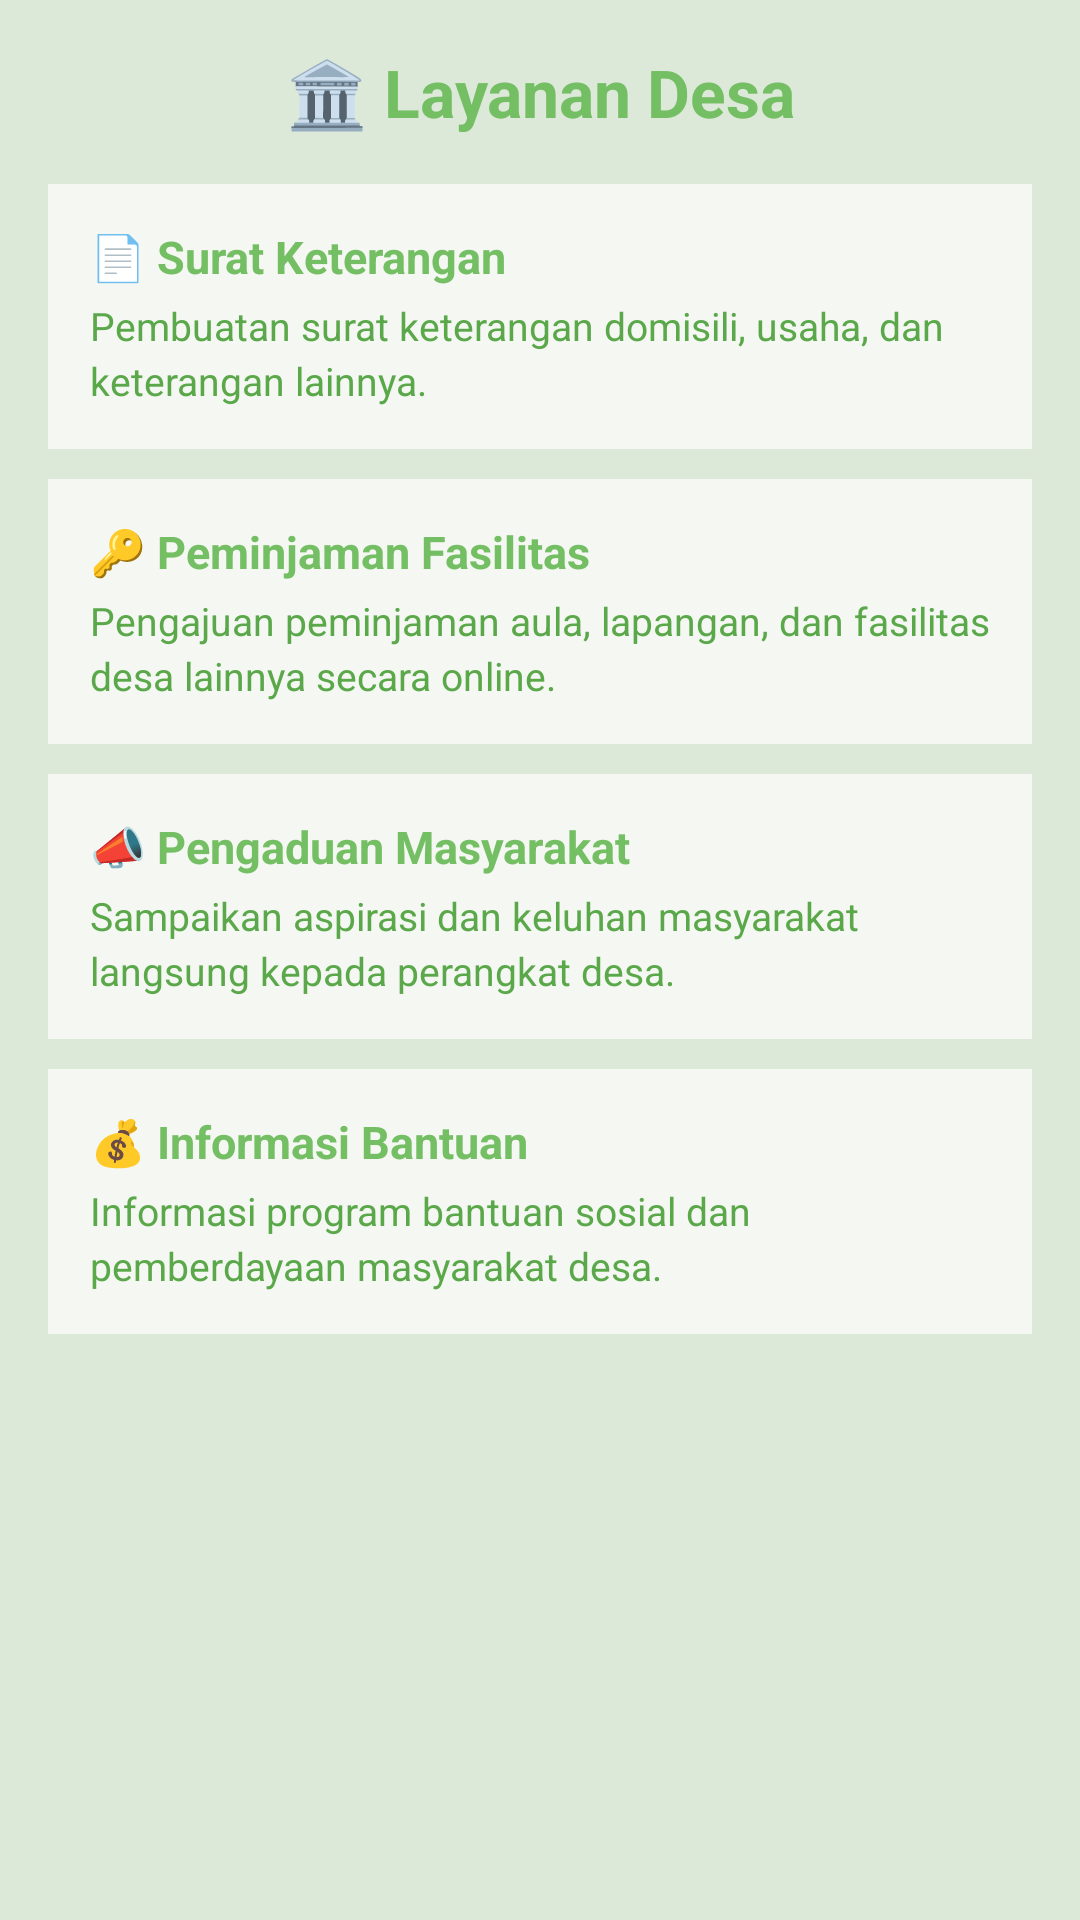

Layout XML and referenced resources for this Android screen:
<!-- AndroidManifest.xml: application theme Theme.Tiaradistinctive -->
<!-- res/layout/fragment_tab_a.xml -->
<?xml version="1.0" encoding="utf-8"?>
<FrameLayout
    xmlns:android="http://schemas.android.com/apk/res/android"
    android:layout_width="match_parent"
    android:layout_height="match_parent"
    android:background="@color/hijau_muda">

    <ScrollView
        android:layout_width="match_parent"
        android:layout_height="match_parent">

        <LinearLayout
            android:layout_width="match_parent"
            android:layout_height="wrap_content"
            android:orientation="vertical"
            android:padding="16dp">

            
            <TextView
                android:layout_width="match_parent"
                android:layout_height="wrap_content"
                android:text="🏛️ Layanan Desa"
                android:textAlignment="center"
                android:textStyle="bold"
                android:textSize="22sp"
                android:textColor="@color/hijau_primary"
                android:layout_marginBottom="16dp"/>

            
            <LinearLayout
                android:layout_width="match_parent"
                android:layout_height="wrap_content"
                android:background="@color/putih_soft"
                android:orientation="vertical"
                android:padding="14dp"
                android:layout_marginBottom="10dp">

                <TextView
                    android:layout_width="wrap_content"
                    android:layout_height="wrap_content"
                    android:text="📄 Surat Keterangan"
                    android:textSize="15sp"
                    android:textStyle="bold"
                    android:textColor="@color/hijau_primary"
                    android:layout_marginBottom="4dp"/>
                <TextView
                    android:layout_width="match_parent"
                    android:layout_height="wrap_content"
                    android:text="Pembuatan surat keterangan domisili, usaha, dan keterangan lainnya."
                    android:textColor="@color/hijau_dark"
                    android:textSize="13sp"
                    android:lineSpacingExtra="3dp"/>
            </LinearLayout>

            
            <LinearLayout
                android:layout_width="match_parent"
                android:layout_height="wrap_content"
                android:background="@color/putih_soft"
                android:orientation="vertical"
                android:padding="14dp"
                android:layout_marginBottom="10dp">

                <TextView
                    android:layout_width="wrap_content"
                    android:layout_height="wrap_content"
                    android:text="🔑 Peminjaman Fasilitas"
                    android:textSize="15sp"
                    android:textStyle="bold"
                    android:textColor="@color/hijau_primary"
                    android:layout_marginBottom="4dp"/>
                <TextView
                    android:layout_width="match_parent"
                    android:layout_height="wrap_content"
                    android:text="Pengajuan peminjaman aula, lapangan, dan fasilitas desa lainnya secara online."
                    android:textColor="@color/hijau_dark"
                    android:textSize="13sp"
                    android:lineSpacingExtra="3dp"/>
            </LinearLayout>

            
            <LinearLayout
                android:layout_width="match_parent"
                android:layout_height="wrap_content"
                android:background="@color/putih_soft"
                android:orientation="vertical"
                android:padding="14dp"
                android:layout_marginBottom="10dp">

                <TextView
                    android:layout_width="wrap_content"
                    android:layout_height="wrap_content"
                    android:text="📣 Pengaduan Masyarakat"
                    android:textSize="15sp"
                    android:textStyle="bold"
                    android:textColor="@color/hijau_primary"
                    android:layout_marginBottom="4dp"/>
                <TextView
                    android:layout_width="match_parent"
                    android:layout_height="wrap_content"
                    android:text="Sampaikan aspirasi dan keluhan masyarakat langsung kepada perangkat desa."
                    android:textColor="@color/hijau_dark"
                    android:textSize="13sp"
                    android:lineSpacingExtra="3dp"/>
            </LinearLayout>

            
            <LinearLayout
                android:layout_width="match_parent"
                android:layout_height="wrap_content"
                android:background="@color/putih_soft"
                android:orientation="vertical"
                android:padding="14dp">

                <TextView
                    android:layout_width="wrap_content"
                    android:layout_height="wrap_content"
                    android:text="💰 Informasi Bantuan"
                    android:textSize="15sp"
                    android:textStyle="bold"
                    android:textColor="@color/hijau_primary"
                    android:layout_marginBottom="4dp"/>
                <TextView
                    android:layout_width="match_parent"
                    android:layout_height="wrap_content"
                    android:text="Informasi program bantuan sosial dan pemberdayaan masyarakat desa."
                    android:textColor="@color/hijau_dark"
                    android:textSize="13sp"
                    android:lineSpacingExtra="3dp"/>
            </LinearLayout>

        </LinearLayout>
    </ScrollView>

</FrameLayout>
<!-- resources referenced by this layout -->
<resources>
  <color name="hijau_dark">#5AA84A</color>
  <color name="hijau_muda">#DCE8D8</color>
  <color name="hijau_primary">#74BE63</color>
  <color name="putih_soft">#F4F7F2</color>
  <style name="Theme.Tiaradistinctive" parent="Base.Theme.Tiaradistinctive" />
  <style name="Base.Theme.Tiaradistinctive" parent="Theme.Material3.DayNight.NoActionBar">
  
          
          <item name="android:statusBarColor">@color/hijau_primary</item>
  
      </style>
</resources>
